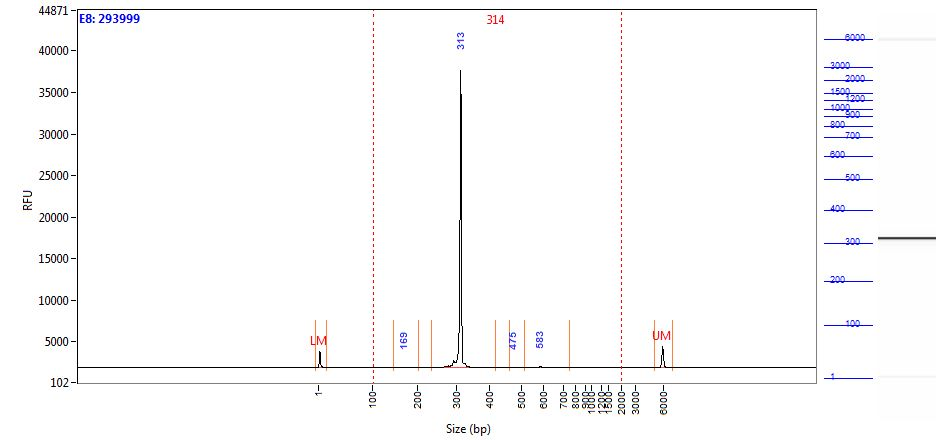

The table this chart was drawn from, first rows:
Size (bp), Intensity
0.58, 1892
1.00, 1866
2.00, 1448
2.42, 895.6
2.84, 456.8
3.26, 212.9
3.68, 112.1
4.10, 79.42
4.52, 75.14
4.94, 70.86
5.36, 69.19
5.79, 68.85
6.21, 68.19
6.63, 66.47
7.05, 62.36
7.47, 54.79
7.89, 44.72
8.31, 34.77
8.73, 26.88
9.15, 21.30
9.57, 17.38
9.99, 14.74
10.41, 13.38
10.83, 13.02
11.25, 13.14
11.67, 13.26
12.09, 13.80
12.52, 13.88
12.94, 12.57
13.36, 10.18
13.78, 7.82
14.20, 5.99
14.62, 4.90
15.04, 4.81
15.46, 5.35
15.88, 5.79
16.30, 5.89
16.72, 6.12
17.14, 6.85
17.56, 7.10
17.98, 7.34
18.40, 6.70
18.82, 5.68
19.24, 5.50
19.67, 5.65
20.09, 5.39
20.51, 5.39
20.93, 5.92
21.35, 5.92
21.77, 5.15
22.19, 4.45
22.61, 3.87
23.03, 3.20
23.45, 2.92
23.87, 2.81
24.29, 2.48
24.71, 2.16
25.13, 1.69
25.55, 2.19
25.97, 2.61
... 1,938 more rows
